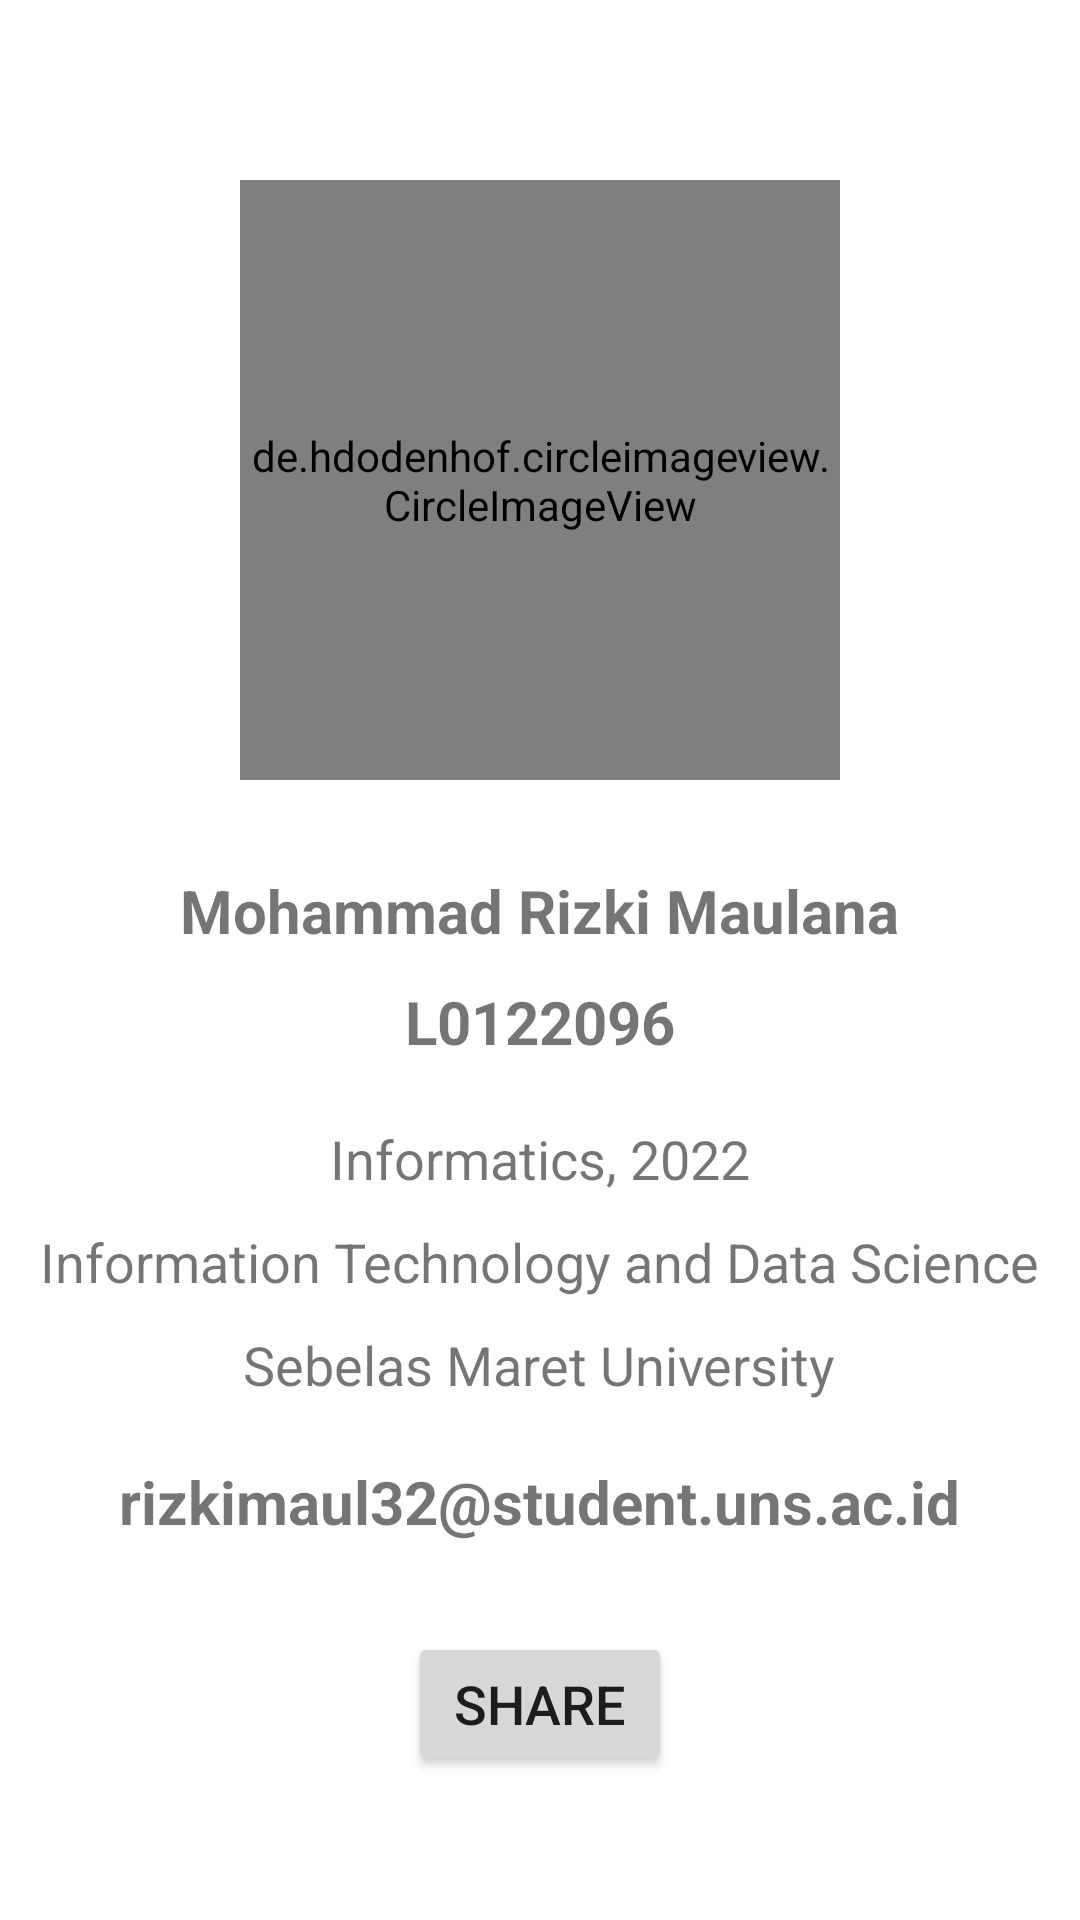

Layout XML and referenced resources for this Android screen:
<!-- AndroidManifest.xml: application theme Theme.DemonSlayerApp -->
<!-- res/layout/fragment_profile.xml -->
<LinearLayout
    xmlns:android="http://schemas.android.com/apk/res/android"
    xmlns:app="http://schemas.android.com/apk/res-auto"
    android:layout_width="match_parent"
    android:layout_height="match_parent"
    android:orientation="vertical">

    <de.hdodenhof.circleimageview.CircleImageView
        android:id="@+id/imageView2"
        android:layout_width="200dp"
        android:layout_height="200dp"
        android:layout_gravity="center_horizontal"
        android:layout_marginTop="60dp"
        android:src="@drawable/kulo"
        app:civ_border_color="?attr/colorPrimary"
        app:civ_border_width="3dp" />

    <TextView
        android:id="@+id/myName"
        android:layout_width="wrap_content"
        android:layout_height="wrap_content"
        android:textSize="20sp"
        android:textStyle="bold"
        android:layout_marginTop="30dp"
        android:text="@string/nama"
        android:layout_gravity="center_horizontal"/>

    <TextView
        android:id="@+id/myNim"
        android:layout_width="wrap_content"
        android:layout_height="wrap_content"
        android:textSize="20sp"
        android:textStyle="bold"
        android:layout_marginTop="10dp"
        android:text="@string/nim"
        android:layout_gravity="center_horizontal"/>

    <TextView
        android:id="@+id/myMajorClass"
        android:layout_width="wrap_content"
        android:layout_height="wrap_content"
        android:textSize="18sp"
        android:layout_marginTop="20dp"
        android:text="@string/majorClass"
        android:layout_gravity="center_horizontal"/>

    <TextView
        android:id="@+id/myFaculty"
        android:layout_width="wrap_content"
        android:layout_height="wrap_content"
        android:layout_marginTop="10dp"
        android:text="@string/faculty"
        android:layout_gravity="center_horizontal"
        android:textSize="18sp"/>

    <TextView
        android:id="@+id/myUniv"
        android:layout_width="wrap_content"
        android:layout_height="wrap_content"
        android:layout_marginTop="10dp"
        android:text="@string/univ"
        android:textSize="18sp"
        android:layout_gravity="center_horizontal"/>

    <TextView
        android:id="@+id/myEmail"
        android:layout_width="wrap_content"
        android:layout_height="wrap_content"
        android:layout_marginTop="20dp"
        android:text="@string/email"
        android:textStyle="bold"
        android:layout_gravity="center_horizontal"
        android:textSize="20sp" />

    <Button
        android:id="@+id/shareButton"
        android:layout_width="wrap_content"
        android:layout_height="wrap_content"
        android:textSize="18sp"
        android:text="@string/share"
        android:layout_marginTop="30dp"
        android:layout_marginBottom="40dp"
        android:layout_gravity="center_horizontal"/>

</LinearLayout>
<!-- resources referenced by this layout -->
<resources>
  <!-- drawable kulo: png bitmap (drawable, 218035 bytes) -->
  <string name="email">rizkimaul32@student.uns.ac.id</string>
  <string name="faculty">Information Technology and Data Science</string>
  <string name="majorClass">Informatics, 2022</string>
  <string name="nama">Mohammad Rizki Maulana</string>
  <string name="nim">L0122096</string>
  <string name="share">Share</string>
  <string name="univ">Sebelas Maret University</string>
  <style name="Theme.DemonSlayerApp" parent="Base.Theme.DemonSlayerApp" />
  <style name="Base.Theme.DemonSlayerApp" parent="Theme.MaterialComponents.DayNight.NoActionBar">
          
          
          <item name="colorPrimary">@color/selectedColor</item>
          <item name="colorOnPrimary">@color/unselectedColor</item>
      </style>
  <color name="selectedColor">#27374D</color>
  <color name="unselectedColor">#9DB2BF</color>
</resources>
